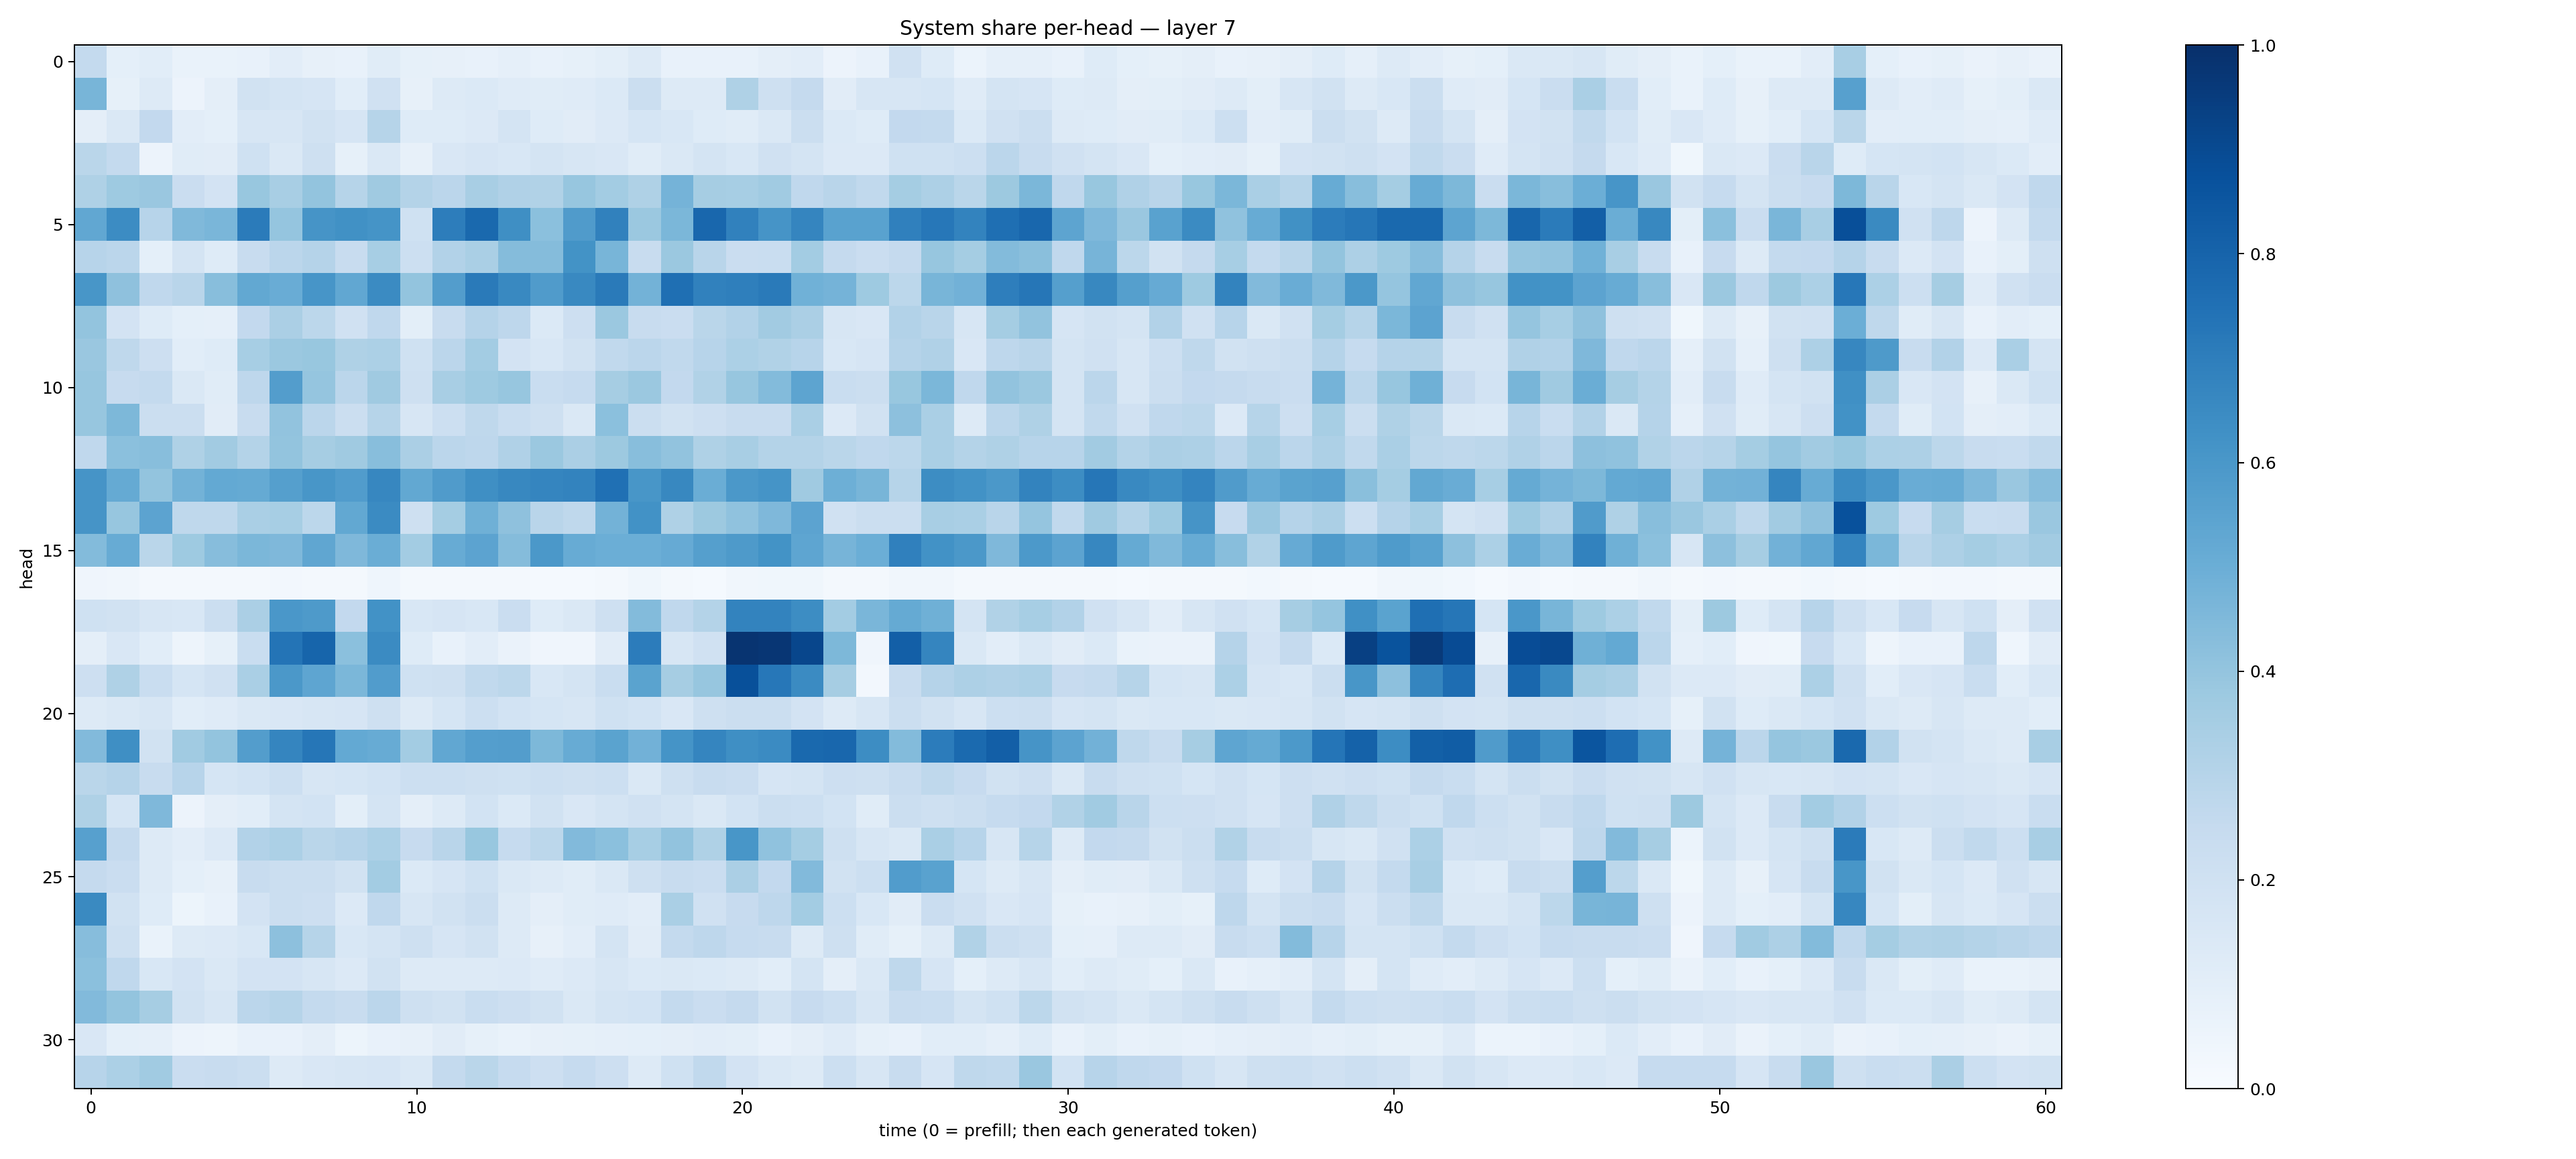

The data file committed next to this chart (first rows):
0.25735056, 0.09049539, 0.10607303, 0.06996199, 0.06926664, 0.07505724, 0.10512257, 0.078995295, 0.07191014, 0.11527906, 0.08451077, 0.07865911, 0.07058741, 0.086351536, 0.07413855, 0.08555795, 0.09849103, 0.12652871, 0.07672988, 0.07277323, 0.07545795, 0.09468519, 0.10341601, 0.05706179
0.4667, 0.08258, 0.1278, 0.05808, 0.09438, 0.1884, 0.172, 0.1667, 0.1059, 0.197, 0.07843, 0.1296, 0.1384, 0.119, 0.1157, 0.1206, 0.139, 0.2223, 0.1304, 0.1305, 0.3227, 0.209, 0.2512, 0.1126
0.09441, 0.1466, 0.2589, 0.1024, 0.09305, 0.1626, 0.1601, 0.1891, 0.1643, 0.2979, 0.1223, 0.1217, 0.1341, 0.175, 0.1231, 0.1114, 0.1338, 0.1717, 0.1531, 0.1242, 0.1152, 0.1465, 0.2211, 0.1402
0.2856, 0.2545, 0.05753, 0.1145, 0.111, 0.2028, 0.1481, 0.2053, 0.08299, 0.1419, 0.08168, 0.1515, 0.1652, 0.156, 0.1785, 0.1573, 0.15, 0.1162, 0.1458, 0.1741, 0.1544, 0.1969, 0.1725, 0.1342
0.321, 0.3718, 0.3833, 0.2275, 0.1835, 0.3874, 0.3406, 0.3999, 0.2995, 0.3703, 0.3064, 0.2825, 0.3415, 0.3202, 0.3147, 0.3919, 0.3574, 0.3228, 0.475, 0.3504, 0.3471, 0.364, 0.267, 0.2894
0.5295, 0.647, 0.296, 0.4486, 0.4618, 0.7089, 0.3966, 0.6121, 0.6262, 0.617, 0.1995, 0.7001, 0.7793, 0.6366, 0.4217, 0.5794, 0.6843, 0.3803, 0.4608, 0.7867, 0.6847, 0.6102, 0.6698, 0.5524
0.2931, 0.2819, 0.09, 0.1782, 0.1239, 0.2392, 0.2836, 0.3019, 0.2391, 0.3451, 0.2161, 0.3093, 0.3361, 0.4344, 0.4358, 0.6187, 0.4663, 0.238, 0.3821, 0.2905, 0.2275, 0.2338, 0.3572, 0.2531
0.6035, 0.4109, 0.2672, 0.2919, 0.4272, 0.5257, 0.5068, 0.6068, 0.5276, 0.6519, 0.4, 0.5712, 0.7126, 0.6592, 0.5802, 0.6588, 0.7125, 0.4772, 0.7555, 0.6856, 0.6931, 0.7114, 0.4852, 0.4749
0.3987, 0.1813, 0.1245, 0.09354, 0.08777, 0.2585, 0.3336, 0.281, 0.197, 0.2677, 0.09981, 0.2366, 0.3037, 0.2746, 0.1375, 0.2121, 0.3795, 0.2352, 0.2266, 0.2863, 0.3088, 0.3619, 0.3324, 0.1628
0.3847, 0.273, 0.2134, 0.1078, 0.1246, 0.3455, 0.38, 0.3877, 0.3232, 0.3287, 0.201, 0.2834, 0.358, 0.1797, 0.1544, 0.1939, 0.2652, 0.2847, 0.2621, 0.2957, 0.3292, 0.314, 0.2943, 0.1539
0.3917, 0.2442, 0.2563, 0.1462, 0.1171, 0.2743, 0.5737, 0.398, 0.2814, 0.3708, 0.2098, 0.3419, 0.3746, 0.3943, 0.2308, 0.2478, 0.3482, 0.3792, 0.2601, 0.3162, 0.3931, 0.4406, 0.5412, 0.2317
0.3919, 0.4556, 0.2211, 0.2205, 0.1133, 0.2352, 0.4039, 0.2817, 0.2201, 0.2983, 0.1593, 0.2161, 0.2709, 0.2338, 0.2093, 0.1439, 0.4209, 0.2223, 0.1949, 0.2128, 0.2364, 0.2398, 0.3388, 0.1365
0.2668, 0.4204, 0.4286, 0.3235, 0.36, 0.3063, 0.402, 0.3491, 0.3693, 0.4266, 0.3332, 0.282, 0.2763, 0.3178, 0.3827, 0.3321, 0.3768, 0.4275, 0.4044, 0.3221, 0.3428, 0.3075, 0.3048, 0.2879
0.61, 0.5162, 0.4012, 0.4785, 0.5205, 0.5186, 0.5644, 0.6036, 0.5747, 0.6659, 0.5254, 0.582, 0.6349, 0.6618, 0.6713, 0.676, 0.7505, 0.6048, 0.6622, 0.5013, 0.5945, 0.6149, 0.3695, 0.4933
0.6109, 0.3911, 0.5459, 0.2722, 0.2734, 0.3382, 0.3439, 0.2809, 0.5248, 0.652, 0.2091, 0.3519, 0.4894, 0.413, 0.2917, 0.2723, 0.4789, 0.6237, 0.3214, 0.378, 0.4065, 0.4511, 0.5432, 0.1967
0.4406, 0.5094, 0.2874, 0.3738, 0.4323, 0.4596, 0.4523, 0.5315, 0.4506, 0.5036, 0.3568, 0.5102, 0.5467, 0.435, 0.5952, 0.5095, 0.497, 0.4981, 0.5147, 0.5646, 0.5897, 0.6202, 0.5382, 0.4694
0.0409, 0.03138, 0.02331, 0.02199, 0.01581, 0.02074, 0.02568, 0.02175, 0.0194, 0.04629, 0.02113, 0.02061, 0.01635, 0.0191, 0.01457, 0.01446, 0.02053, 0.0363, 0.01579, 0.01545, 0.03309, 0.03703, 0.03683, 0.02096
0.2022, 0.1934, 0.1586, 0.1526, 0.2217, 0.335, 0.6008, 0.5894, 0.2603, 0.6234, 0.1543, 0.1654, 0.155, 0.2272, 0.1222, 0.1456, 0.2085, 0.4401, 0.2661, 0.3082, 0.6776, 0.6771, 0.6443, 0.3557
0.0974, 0.1507, 0.109, 0.04716, 0.08277, 0.234, 0.7363, 0.7934, 0.419, 0.6503, 0.1217, 0.07252, 0.1048, 0.06386, 0.0418, 0.03915, 0.1126, 0.7035, 0.1633, 0.1955, 0.9817, 0.9755, 0.9107, 0.4554
0.2137, 0.324, 0.2343, 0.1687, 0.1965, 0.3371, 0.5948, 0.5361, 0.4582, 0.5744, 0.2, 0.2062, 0.2653, 0.279, 0.1526, 0.178, 0.2321, 0.5495, 0.3495, 0.3909, 0.8762, 0.7249, 0.6496, 0.3514
0.1273, 0.1447, 0.161, 0.1086, 0.1203, 0.1478, 0.1501, 0.1633, 0.1649, 0.2046, 0.1318, 0.17, 0.216, 0.1874, 0.1684, 0.1585, 0.2002, 0.1836, 0.15, 0.2055, 0.2232, 0.2206, 0.1804, 0.1308
0.4449, 0.6347, 0.1904, 0.3654, 0.3986, 0.5732, 0.6688, 0.727, 0.5196, 0.5102, 0.3561, 0.5288, 0.5672, 0.5729, 0.4548, 0.51, 0.5475, 0.4838, 0.6154, 0.6692, 0.6341, 0.6492, 0.7807, 0.7875
0.2887, 0.3027, 0.2363, 0.2942, 0.1699, 0.1855, 0.2179, 0.1602, 0.1709, 0.1849, 0.2156, 0.218, 0.2076, 0.2023, 0.2149, 0.2093, 0.2162, 0.145, 0.2081, 0.2356, 0.2283, 0.1649, 0.1757, 0.2119
0.3238, 0.169, 0.4523, 0.05707, 0.0968, 0.1089, 0.1726, 0.1842, 0.09831, 0.1726, 0.09508, 0.125, 0.1854, 0.1385, 0.1929, 0.1488, 0.1724, 0.1957, 0.1744, 0.1459, 0.1871, 0.2257, 0.2184, 0.1865
0.561, 0.2511, 0.1267, 0.1049, 0.1349, 0.3107, 0.3293, 0.2889, 0.3027, 0.3287, 0.2425, 0.2893, 0.3886, 0.2465, 0.2781, 0.443, 0.4188, 0.3439, 0.404, 0.3227, 0.6032, 0.4094, 0.3547, 0.2083
0.2509, 0.2298, 0.1306, 0.08986, 0.07967, 0.2406, 0.2252, 0.2234, 0.1903, 0.357, 0.1388, 0.1667, 0.2008, 0.147, 0.1297, 0.1146, 0.1465, 0.2055, 0.2396, 0.2299, 0.3345, 0.2601, 0.4445, 0.1951
0.6524, 0.1923, 0.1221, 0.05296, 0.07728, 0.1804, 0.22, 0.2147, 0.1356, 0.2674, 0.1639, 0.1948, 0.2189, 0.1277, 0.09388, 0.115, 0.119, 0.1016, 0.3367, 0.1981, 0.2432, 0.2749, 0.3555, 0.2164
0.4305, 0.2031, 0.06652, 0.126, 0.1329, 0.154, 0.4152, 0.2975, 0.1559, 0.1739, 0.2039, 0.167, 0.1911, 0.1261, 0.08169, 0.1041, 0.177, 0.1095, 0.2558, 0.276, 0.2489, 0.2406, 0.1316, 0.2089
0.4209, 0.2672, 0.155, 0.1798, 0.1443, 0.181, 0.1808, 0.164, 0.133, 0.1881, 0.1318, 0.1265, 0.1323, 0.1347, 0.1174, 0.1352, 0.1587, 0.1385, 0.142, 0.1389, 0.1299, 0.1078, 0.173, 0.09751
0.4443, 0.4009, 0.3506, 0.194, 0.157, 0.2827, 0.2977, 0.2555, 0.2361, 0.282, 0.2052, 0.1919, 0.2313, 0.2111, 0.1944, 0.1456, 0.1725, 0.1863, 0.255, 0.2302, 0.2521, 0.1891, 0.2427, 0.2172
0.1486, 0.09051, 0.08649, 0.05606, 0.04883, 0.07728, 0.07405, 0.09525, 0.05196, 0.075, 0.07953, 0.1109, 0.0838, 0.06647, 0.07946, 0.08568, 0.08896, 0.09015, 0.09415, 0.1038, 0.09795, 0.07174, 0.0963, 0.1195
0.2962, 0.3317, 0.3649, 0.2286, 0.2377, 0.2258, 0.1258, 0.1493, 0.1625, 0.1675, 0.1458, 0.2573, 0.2888, 0.247, 0.2128, 0.2473, 0.2132, 0.1328, 0.201, 0.2642, 0.1801, 0.1409, 0.1288, 0.2177
